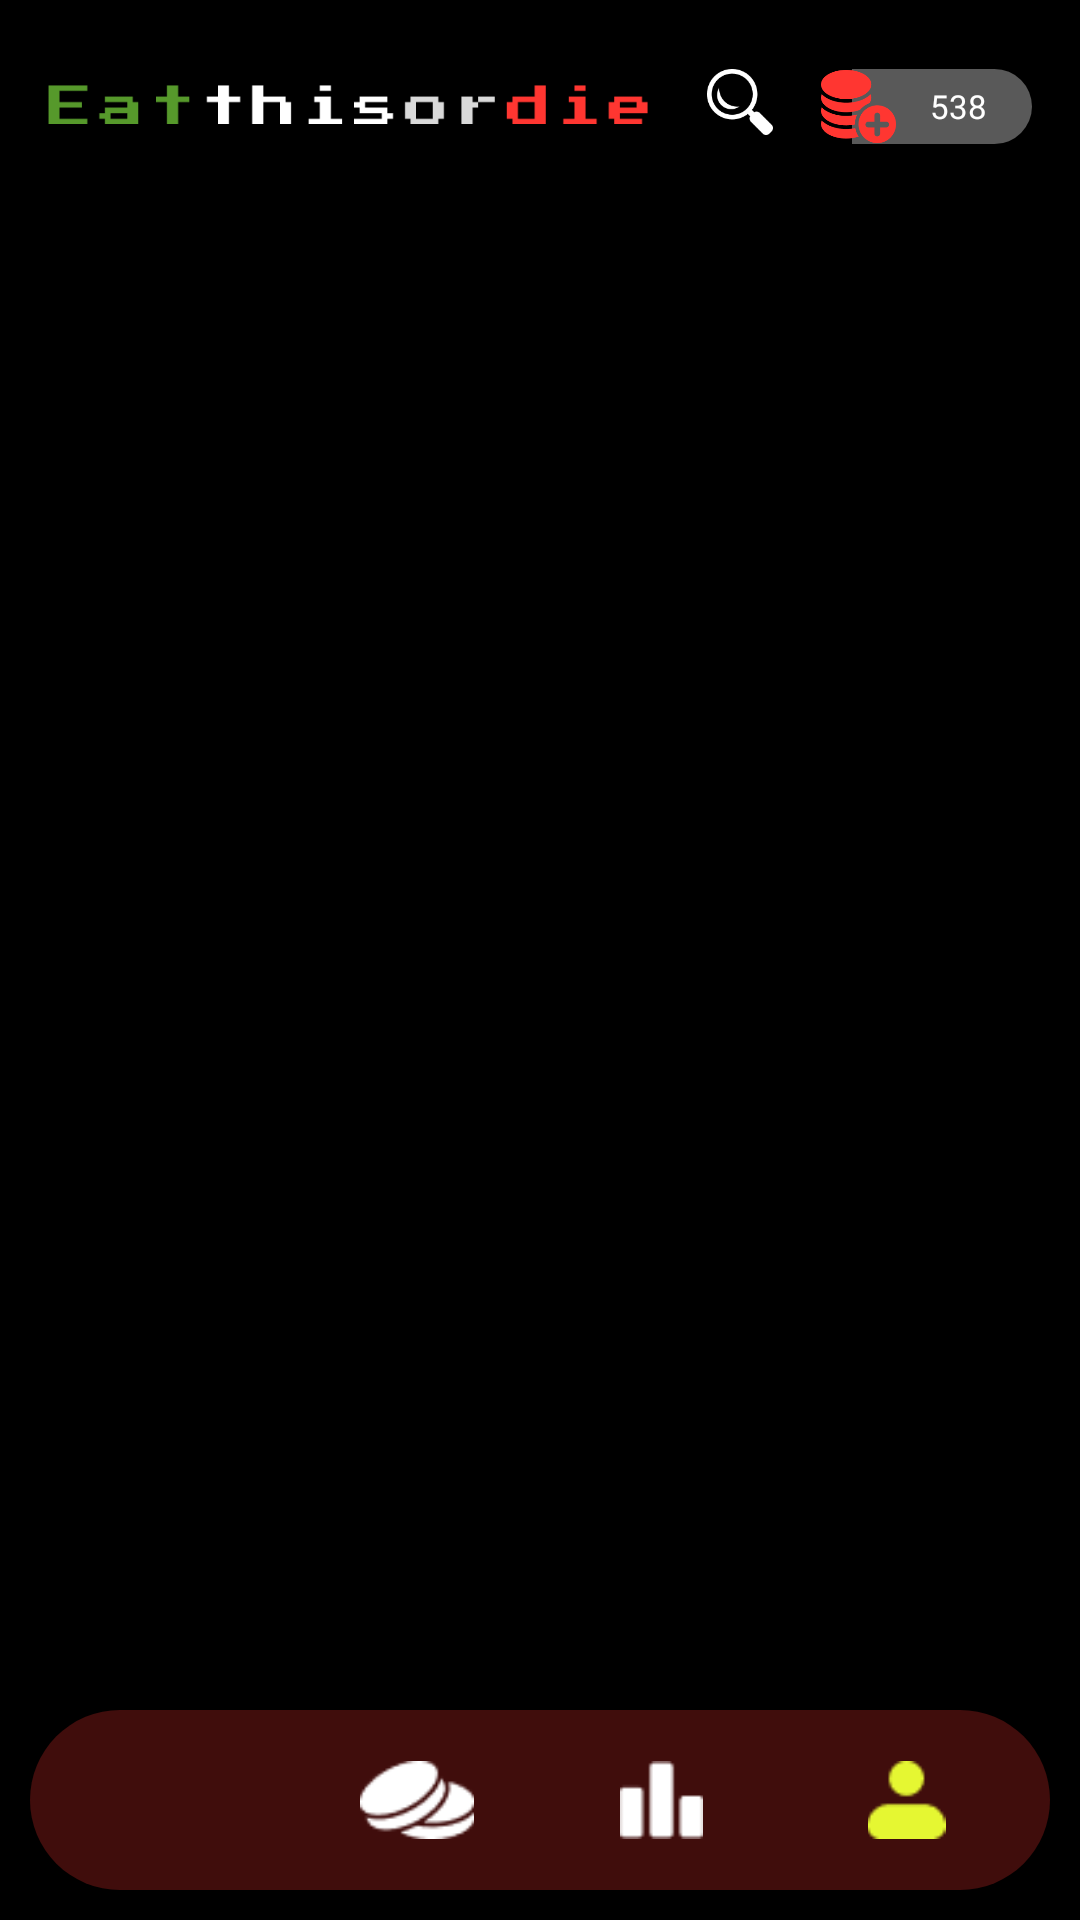

Android layout source for this screen:
<!-- AndroidManifest.xml: application theme Theme.EatThisorDie -->
<!-- res/layout/activity_main.xml -->
<RelativeLayout xmlns:android="http://schemas.android.com/apk/res/android"
    xmlns:app="http://schemas.android.com/apk/res-auto"
    android:layout_width="match_parent"
    android:layout_height="match_parent"
    android:background="@color/black">

    <RelativeLayout
        android:id="@+id/top_bar"
        android:layout_width="match_parent"
        android:layout_height="wrap_content"
        android:background="@android:color/transparent"
        android:gravity="center_vertical"
        android:orientation="horizontal"
        android:padding="16dp">


        <ImageView
            android:layout_width="200dp"
            android:layout_height="wrap_content"
            android:layout_marginTop="-6dp"

            android:layout_marginEnd="16dp"
            android:src="@drawable/title" />

        <ImageView
            android:layout_width="22dp"
            android:layout_height="22dp"
            android:layout_marginTop="7dp"
            android:layout_marginEnd="16dp"
            android:layout_toLeftOf="@+id/notification"
            android:src="@drawable/search"
            app:tint="@android:color/white" />

        <TextView
            android:id="@+id/coins"
            android:layout_width="60dp"
            android:layout_height="25dp"
            android:layout_alignParentEnd="true"
            android:layout_marginTop="7dp"
            android:background="@drawable/coins_bg"
            android:backgroundTint="#77BFBFBF"
            android:fontFamily="@font/medium"
            android:gravity="end"
            android:paddingTop="5dp"
            android:paddingEnd="15dp"
            android:text="538"
            android:textColor="@color/white"

            android:textSize="11dp" />

        <ImageView
            android:id="@+id/notification"
            android:layout_width="25dp"
            android:layout_height="25dp"
            android:layout_gravity="end"
            android:layout_marginTop="7dp"
            android:layout_marginEnd="-15dp"
            android:layout_toLeftOf="@+id/coins"
            android:src="@drawable/ic_coins" />

    </RelativeLayout>


    <FrameLayout
        android:id="@+id/fragment_container"
        android:layout_width="match_parent"
        android:layout_height="match_parent"
        android:layout_below="@+id/top_bar"
        android:layout_marginTop="-10dp" />

    <LinearLayout
        android:id="@+id/bottom_nav"
        android:layout_width="match_parent"
        android:layout_height="60dp"
        android:layout_alignParentBottom="true"
        android:layout_marginStart="10dp"
        android:layout_marginEnd="10dp"
        android:layout_marginBottom="10dp"
        android:background="@drawable/rounded_red_button"
        android:backgroundTint="#40FF3631"
        android:gravity="center"
        android:orientation="horizontal"
        android:padding="7dp">

        <ImageView
            android:id="@+id/btnAccount"
            android:layout_width="0dp"
            android:layout_height="match_parent"
            android:layout_weight="1"

            android:background="@android:color/transparent"
            android:padding="10dp"
            android:src="@drawable/ic_home"
            android:tint="@android:color/white" />

        <ImageView
            android:id="@+id/btnCoins"
            android:layout_width="0dp"
            android:layout_height="match_parent"
            android:layout_weight="1"
            android:background="@android:color/transparent"

            android:padding="10dp"
            android:src="@drawable/coins"
            android:tint="@android:color/white" />

        <ImageView
            android:id="@+id/btnLeadership"
            android:layout_width="0dp"
            android:layout_height="match_parent"
            android:layout_weight="1"
            android:background="@android:color/transparent"

            android:padding="10dp"
            android:src="@drawable/ic_statistics"
            android:tint="@android:color/white" />

        <ImageView
            android:id="@+id/btnProfile"
            android:layout_width="0dp"
            android:layout_height="match_parent"
            android:layout_weight="1"
            android:background="@android:color/transparent"
            android:padding="10dp"
            android:src="@drawable/ic_profile" />
    </LinearLayout>

</RelativeLayout>
<!-- resources referenced by this layout -->
<resources>
  <color name="black">#FF000000</color>
  <color name="white">#FFFFFFFF</color>
  <!-- drawable coins: png bitmap (drawable, 754 bytes) -->
  <!-- drawable coins_bg (drawable) -->
  <?xml version="1.0" encoding="utf-8"?>
  <shape xmlns:android="http://schemas.android.com/apk/res/android">
      <solid android:color="@color/black" />
      <corners
          android:bottomRightRadius="40dp"
          android:topRightRadius="40dp" />
  </shape>
  <!-- drawable ic_coins: png bitmap (drawable, 4874 bytes) -->
  <!-- drawable ic_profile: png bitmap (drawable, 524 bytes) -->
  <!-- drawable ic_statistics: png bitmap (drawable, 289 bytes) -->
  <!-- drawable rounded_red_button (drawable) -->
  <shape xmlns:android="http://schemas.android.com/apk/res/android"
      android:shape="rectangle">
      <solid android:color="#FF3B30" />
      <corners android:radius="30dp" />
  </shape>
  <!-- drawable search: png bitmap (drawable, 1943 bytes) -->
  <!-- drawable title: png bitmap (drawable, 2023 bytes) -->
  <style name="Theme.EatThisorDie" parent="Base.Theme.EatThisorDie" />
  <style name="Base.Theme.EatThisorDie" parent="Theme.Material3.DayNight.NoActionBar">
          
           <item name="colorPrimary">@color/black</item>
           <item name="colorPrimaryDark">@color/black</item>
           <item name="colorAccent">@color/black</item>
      </style>
</resources>
